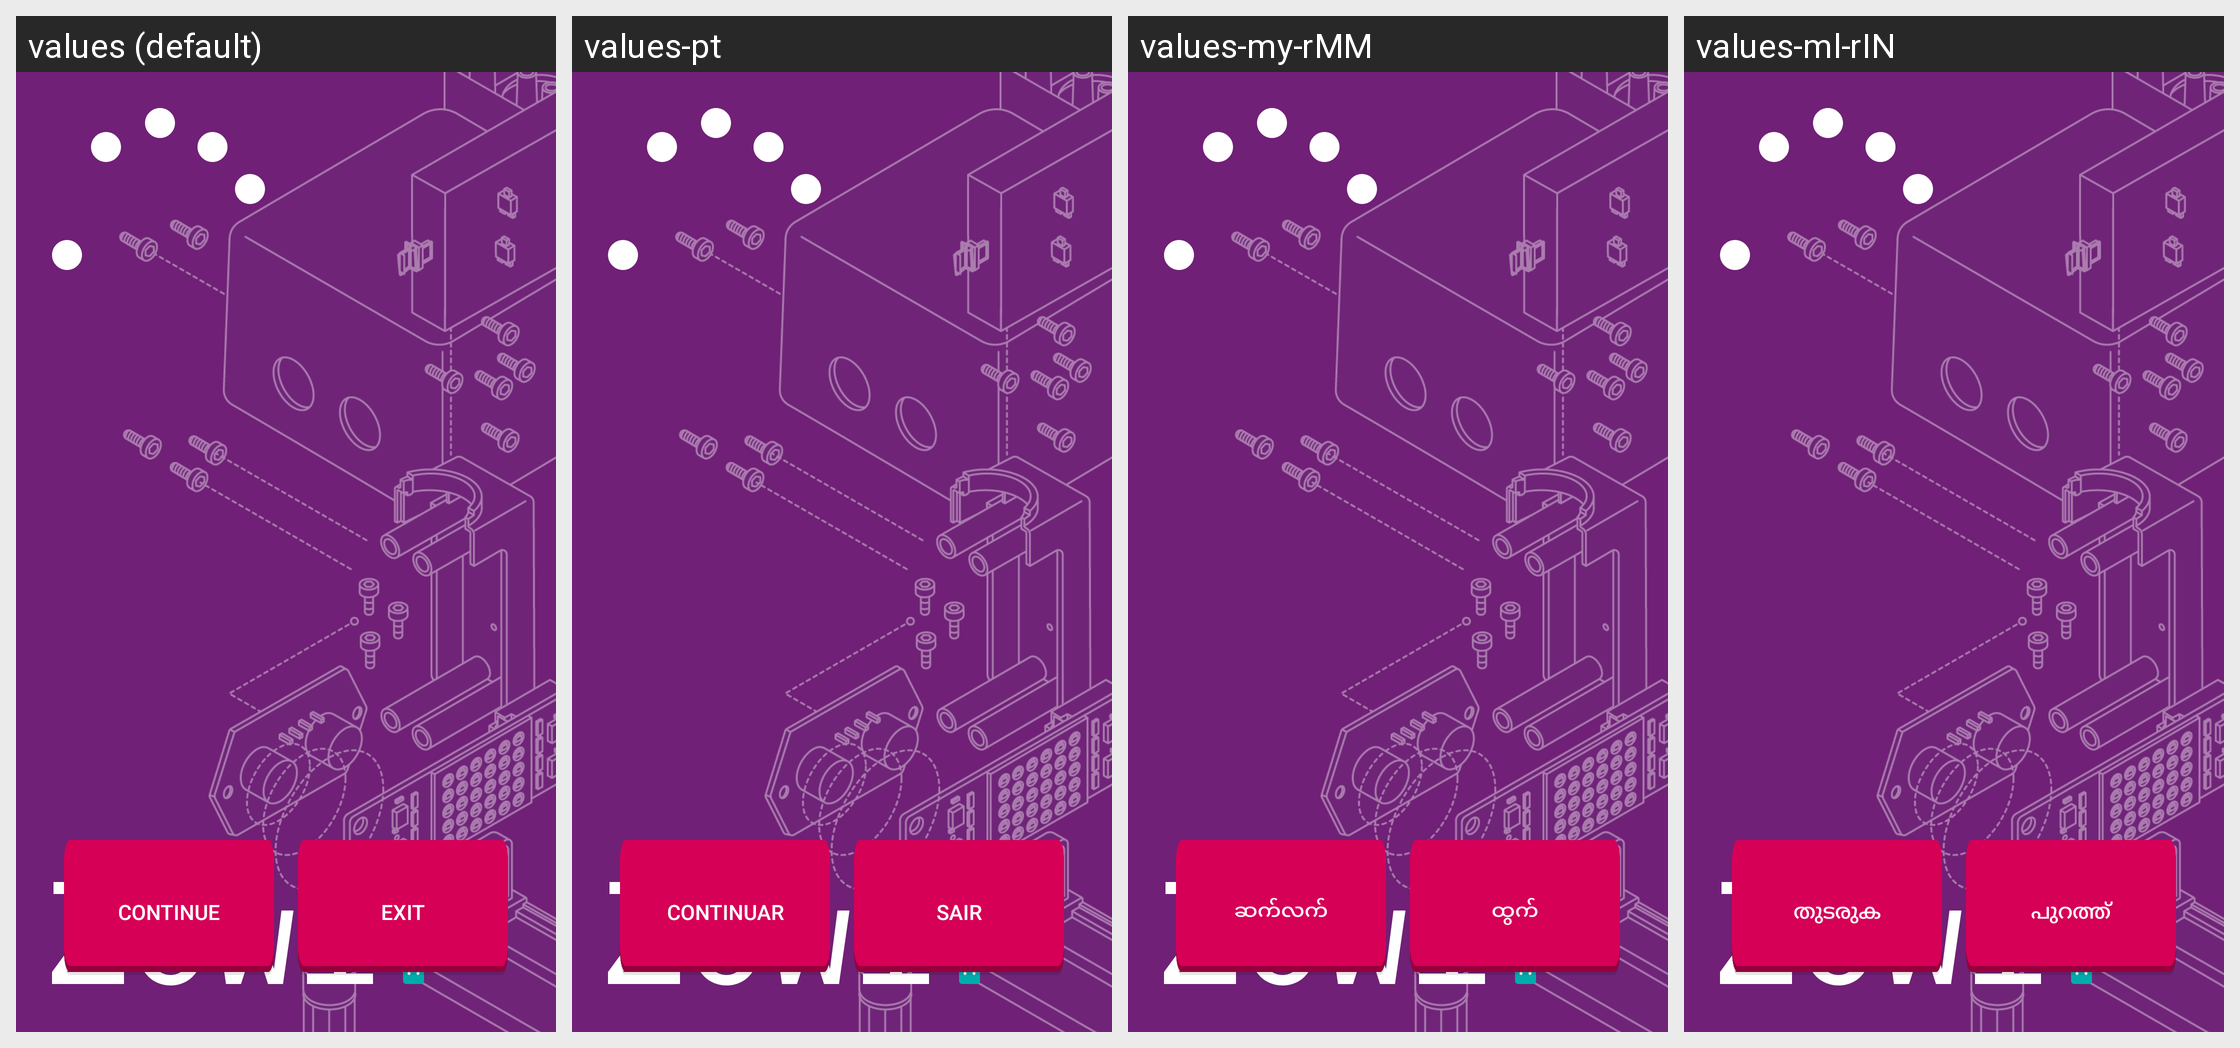

For this localized Android screen grid, give each drawn string resource with its value in every locale shown.
Android screen res/layout/activity_splash_view.xml rendered under 4 locales, left to right: values (default), values-pt, values-my-rMM, values-ml-rIN. Device: Nexus 5 (rendered at 1080×1920; each locale shown at half size, 540×960, under a caption strip naming it); theme AppTheme.
Other locales in the repository, not shown: values-af, values-am, values-ar, values-az-rAZ, values-bg, values-bn-rBD, values-ca, values-cs, values-da, values-de, values-el, values-en-rAU, values-en-rIN, values-es, values-es-rUS, values-et-rEE, values-eu-rES, values-fa, values-fi, values-fr, values-fr-rCA, values-gl-rES, values-gu-rIN, values-hi, values-hr, values-hu, values-hy-rAM, values-in, values-is-rIS, values-it, values-iw, values-ja, values-ka-rGE, values-kk-rKZ, values-km-rKH, values-kn-rIN, values-ko, values-ky-rKG, values-lo-rLA, values-lt, values-lv, values-mk-rMK, values-mn-rMN, values-mr-rIN, values-ms-rMY, values-nb, values-ne-rNP, values-nl, values-pa-rIN, values-pl, values-pt-rBR, values-pt-rPT, values-ro, values-ru, values-si-rLK, values-sk, values-sl, values-sq-rAL, values-sr, values-sv, values-sw, values-ta-rIN, values-te-rIN, values-th, values-tl, values-tr, values-uk, values-ur-rPK, values-uz-rUZ, values-vi, values-zh-rCN, values-zh-rHK, values-zh-rTW, values-zu.
Strings drawn on this screen, with the default value and each locale's value (text and hints the layout hard-codes, and strings that could not be matched under every locale, appear in the picture but are not listed):

splash_continue_button
  values: Continue
  values-pt: Continuar
  values-my-rMM: ဆက်လက်
  values-ml-rIN: തുടരുക

splash_exit_button
  values: Exit
  values-pt: Sair
  values-my-rMM: ထွက်
  values-ml-rIN: പുറത്ത്
